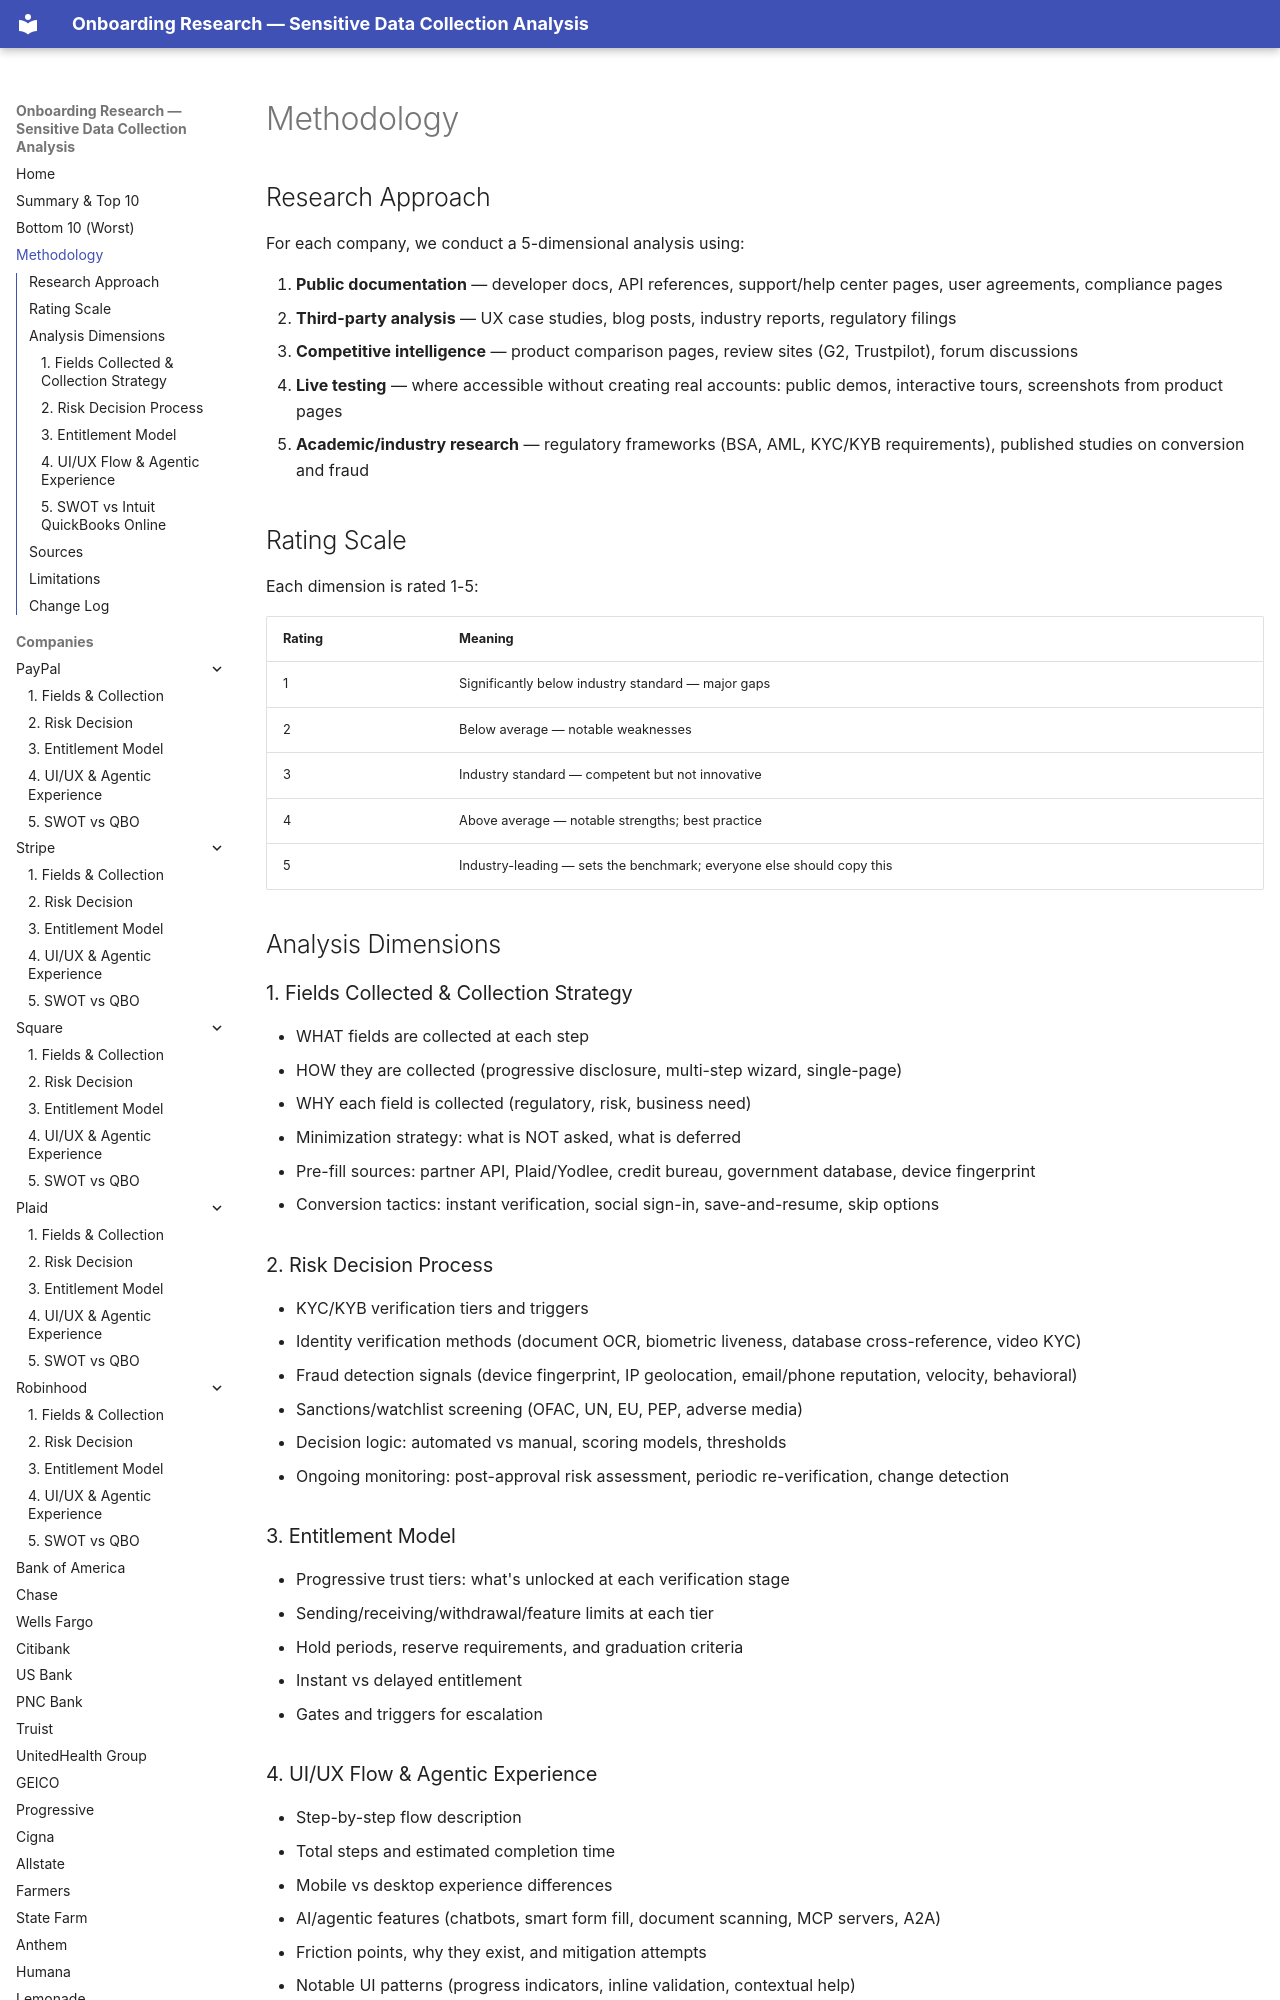

repository: cicidi/deterministic-ai-agent · page: _templates/METHODOLOGY/index.html · generator: mkdocs

# Methodology

## Research Approach

For each company, we conduct a 5-dimensional analysis using:

1. **Public documentation** — developer docs, API references, support/help center pages, user agreements, compliance pages
2. **Third-party analysis** — UX case studies, blog posts, industry reports, regulatory filings
3. **Competitive intelligence** — product comparison pages, review sites (G2, Trustpilot), forum discussions
4. **Live testing** — where accessible without creating real accounts: public demos, interactive tours, screenshots from product pages
5. **Academic/industry research** — regulatory frameworks (BSA, AML, KYC/KYB requirements), published studies on conversion and fraud

## Rating Scale

Each dimension is rated 1-5:

| Rating | Meaning |
|--------|---------|
| 1 | Significantly below industry standard — major gaps |
| 2 | Below average — notable weaknesses |
| 3 | Industry standard — competent but not innovative |
| 4 | Above average — notable strengths; best practice |
| 5 | Industry-leading — sets the benchmark; everyone else should copy this |

## Analysis Dimensions

### 1. Fields Collected & Collection Strategy
- WHAT fields are collected at each step
- HOW they are collected (progressive disclosure, multi-step wizard, single-page)
- WHY each field is collected (regulatory, risk, business need)
- Minimization strategy: what is NOT asked, what is deferred
- Pre-fill sources: partner API, Plaid/Yodlee, credit bureau, government database, device fingerprint
- Conversion tactics: instant verification, social sign-in, save-and-resume, skip options
